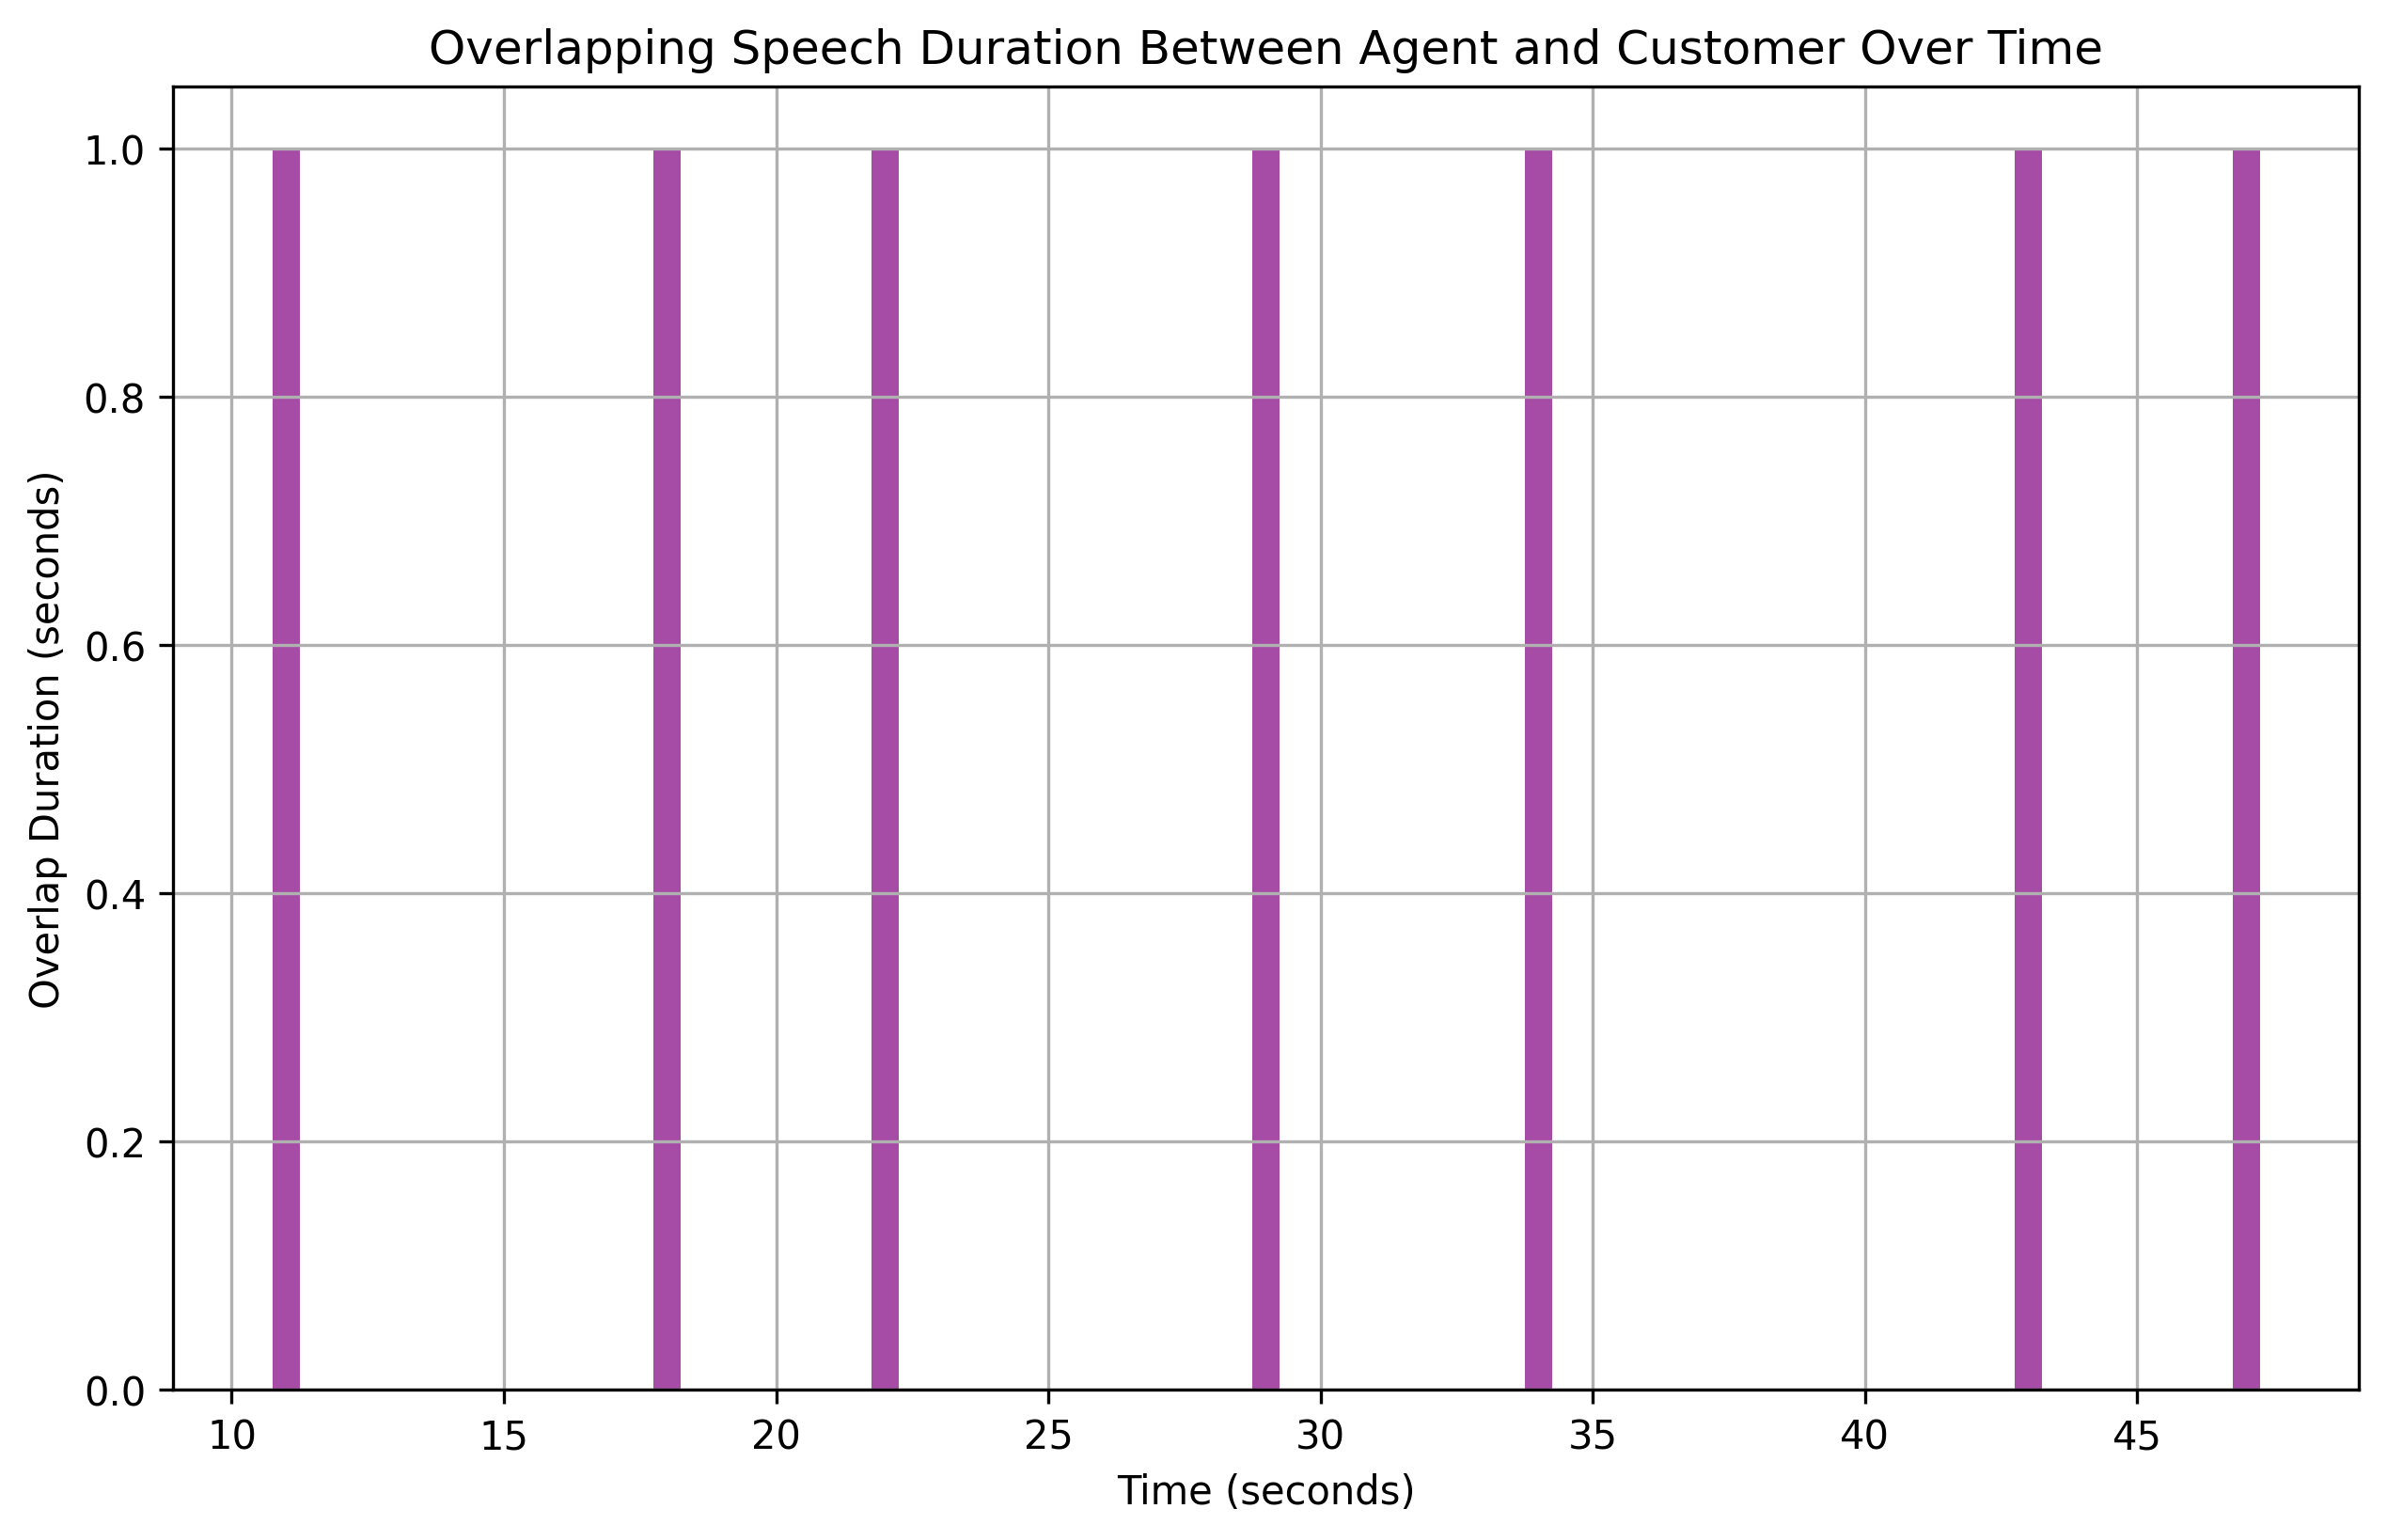

Data behind this chart, as committed beside it:
overlap_start, overlap_end, overlap_duration
11, 12, 1
18, 19, 1
22, 23, 1
29, 30, 1
34, 35, 1
43, 44, 1
47, 48, 1
